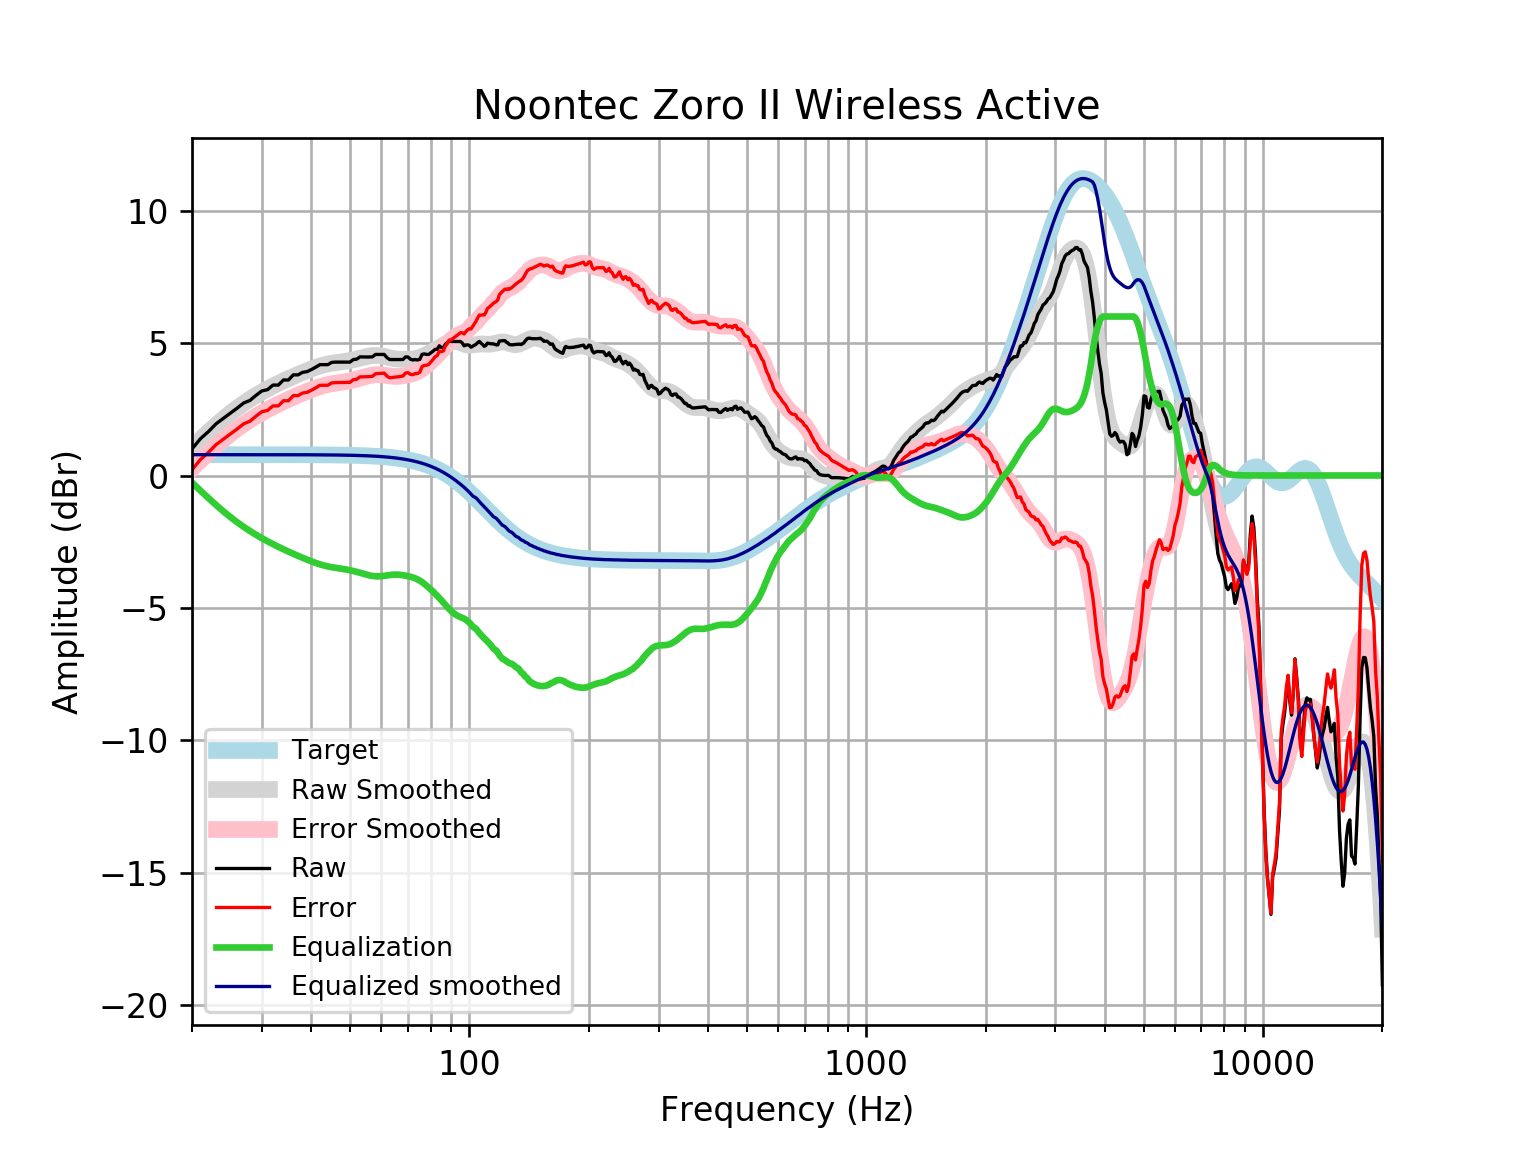

The data file committed next to this chart (first rows):
frequency, raw, error, smoothed, error_smoothed, equalization, equalized_raw, equalized_smoothed, target
20, 1.002, 0.2157, 1.05, 0.2645, -0.2645, 0.7371, 0.7859, 0.7859
21, 1.387, 0.6014, 1.355, 0.5694, -0.5694, 0.8179, 0.7859, 0.7859
22, 1.656, 0.8698, 1.638, 0.8525, -0.8525, 0.8032, 0.7859, 0.7858
23, 1.952, 1.166, 1.9, 1.114, -1.114, 0.8383, 0.7858, 0.7858
24, 2.159, 1.373, 2.139, 1.353, -1.353, 0.8053, 0.7858, 0.7858
25, 2.351, 1.566, 2.355, 1.57, -1.57, 0.7818, 0.7857, 0.7857
26, 2.544, 1.759, 2.55, 1.764, -1.764, 0.7799, 0.7857, 0.7857
27, 2.737, 1.952, 2.725, 1.939, -1.939, 0.798, 0.7856, 0.7856
28, 2.834, 2.048, 2.881, 2.096, -2.096, 0.7375, 0.7855, 0.7855
29, 3.026, 2.241, 3.023, 2.238, -2.238, 0.7888, 0.7854, 0.7854
30, 3.192, 2.407, 3.151, 2.366, -2.366, 0.826, 0.7852, 0.7852
31, 3.241, 2.456, 3.268, 2.483, -2.483, 0.7574, 0.785, 0.785
32, 3.412, 2.627, 3.376, 2.591, -2.591, 0.8206, 0.7848, 0.7848
33, 3.412, 2.628, 3.476, 2.691, -2.691, 0.7206, 0.7846, 0.7846
34, 3.605, 2.821, 3.569, 2.785, -2.785, 0.8203, 0.7843, 0.7843
35, 3.605, 2.821, 3.656, 2.872, -2.872, 0.733, 0.7839, 0.7839
36, 3.798, 3.014, 3.738, 2.954, -2.954, 0.8434, 0.7835, 0.7835
37, 3.798, 3.015, 3.816, 3.033, -3.033, 0.7652, 0.783, 0.783
38, 3.894, 3.112, 3.889, 3.107, -3.107, 0.7875, 0.7824, 0.7824
39, 3.92, 3.138, 3.958, 3.177, -3.177, 0.7436, 0.7818, 0.7818
40, 3.999, 3.218, 4.023, 3.242, -3.242, 0.7579, 0.781, 0.781
41, 4.087, 3.307, 4.081, 3.3, -3.3, 0.7866, 0.7801, 0.7801
42, 4.183, 3.404, 4.131, 3.352, -3.352, 0.8312, 0.7791, 0.7791
43, 4.183, 3.405, 4.174, 3.396, -3.396, 0.7874, 0.778, 0.7779
44, 4.183, 3.407, 4.209, 3.432, -3.432, 0.7513, 0.7766, 0.7766
45, 4.269, 3.494, 4.236, 3.461, -3.461, 0.8081, 0.7752, 0.7751
46, 4.28, 3.506, 4.258, 3.485, -3.485, 0.795, 0.7735, 0.7734
47, 4.28, 3.508, 4.277, 3.506, -3.506, 0.7741, 0.7715, 0.7715
48, 4.28, 3.51, 4.296, 3.526, -3.526, 0.7536, 0.7694, 0.7694
49, 4.28, 3.513, 4.316, 3.549, -3.549, 0.7312, 0.767, 0.767
50, 4.28, 3.516, 4.339, 3.574, -3.574, 0.7056, 0.7643, 0.7642
51, 4.376, 3.615, 4.365, 3.604, -3.604, 0.7725, 0.7612, 0.7612
52, 4.39, 3.632, 4.395, 3.637, -3.637, 0.7535, 0.7579, 0.7578
53, 4.477, 3.723, 4.426, 3.672, -3.672, 0.8051, 0.7541, 0.7541
54, 4.473, 3.723, 4.457, 3.707, -3.707, 0.7655, 0.7499, 0.7499
55, 4.473, 3.727, 4.486, 3.74, -3.74, 0.7322, 0.7453, 0.7453
56, 4.473, 3.733, 4.509, 3.769, -3.769, 0.7035, 0.7402, 0.7401
57, 4.479, 3.744, 4.525, 3.791, -3.791, 0.6876, 0.7345, 0.7345
58, 4.569, 3.841, 4.532, 3.804, -3.804, 0.7653, 0.7283, 0.7283
59, 4.569, 3.848, 4.529, 3.807, -3.807, 0.762, 0.7215, 0.7215
60, 4.569, 3.855, 4.515, 3.801, -3.801, 0.7678, 0.714, 0.714
61, 4.569, 3.863, 4.494, 3.789, -3.789, 0.7806, 0.7058, 0.7058
62, 4.447, 3.75, 4.469, 3.772, -3.772, 0.6744, 0.6969, 0.6969
63, 4.376, 3.689, 4.444, 3.756, -3.756, 0.6199, 0.6871, 0.6871
64, 4.376, 3.7, 4.421, 3.745, -3.745, 0.6317, 0.6765, 0.6765
65, 4.376, 3.711, 4.404, 3.739, -3.739, 0.6372, 0.665, 0.665
66, 4.376, 3.724, 4.393, 3.741, -3.741, 0.6353, 0.6525, 0.6525
67, 4.376, 3.737, 4.388, 3.749, -3.749, 0.6269, 0.639, 0.639
68, 4.376, 3.752, 4.387, 3.763, -3.763, 0.6136, 0.6244, 0.6244
69, 4.473, 3.864, 4.388, 3.779, -3.779, 0.6933, 0.6087, 0.6087
70, 4.474, 3.882, 4.39, 3.798, -3.798, 0.6754, 0.5918, 0.5918
71, 4.392, 3.818, 4.394, 3.82, -3.82, 0.5713, 0.5736, 0.5736
72, 4.36, 3.806, 4.4, 3.846, -3.846, 0.5139, 0.5541, 0.5541
73, 4.376, 3.843, 4.411, 3.878, -3.878, 0.4981, 0.5333, 0.5333
74, 4.361, 3.85, 4.429, 3.918, -3.918, 0.4426, 0.511, 0.511
75, 4.382, 3.895, 4.454, 3.966, -3.966, 0.4156, 0.4873, 0.4873
76, 4.573, 4.111, 4.485, 4.023, -4.023, 0.55, 0.462, 0.4621
77, 4.588, 4.153, 4.523, 4.087, -4.087, 0.501, 0.4352, 0.4353
78, 4.569, 4.162, 4.564, 4.157, -4.157, 0.4123, 0.4068, 0.4068
79, 4.569, 4.192, 4.607, 4.23, -4.23, 0.3391, 0.3767, 0.3768
... 553 more rows
